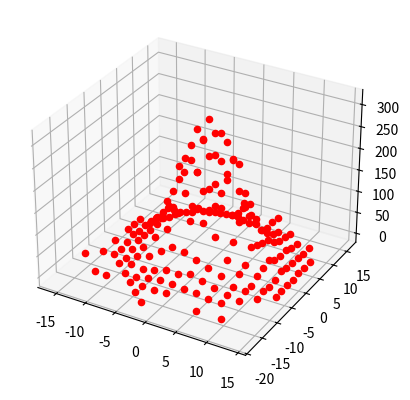

The matplotlib source for this figure:
import matplotlib.pyplot as plt
import random


TEST_INDEX_x = 20
# How many steps the walking process in x-axis has.
TEST_INDEX_y = 20
# How many steps the walking process in y-axis has.
TEST_ROUNDS = 10000
# Shows the result of how many times the walking process is performed.
P_x = 0.5
# The variable that determines the probability of going forward in x-axis.
P_y = 0.5
# The variable that determines the probability of going forward in y-axis.


def walking(a, b):
    x = 0
    y = 0
    for i in range(a):
        if random.random() < P_x:
            x -= 1
        else:
            x += 1
    for j in range(b):
        if random.random() < P_y:
            y -= 1
        else:
            y += 1
    return [x, y]


def probability_test(a, b):
    data_list = [[0 for _ in range(2*b+1)]for _ in range(2*a+1)]
    for i in range(TEST_ROUNDS):
        result = walking(a, b)
        print(result)
        data_list[a+result[0]][b+result[1]] += 1
    print(data_list)
    return data_list



if __name__ == '__main__':
    data = probability_test(TEST_INDEX_x, TEST_INDEX_y)
    print(data)
    fig, ax = plt.subplots(subplot_kw={"projection": "3d"})
    for i in range(2*TEST_INDEX_x+1):
        for j in range(2*TEST_INDEX_y+1):
            if data[i][j] != 0:
                ax.scatter(i-TEST_INDEX_x, j-TEST_INDEX_y, data[i][j], color='r')
    plt.show()

